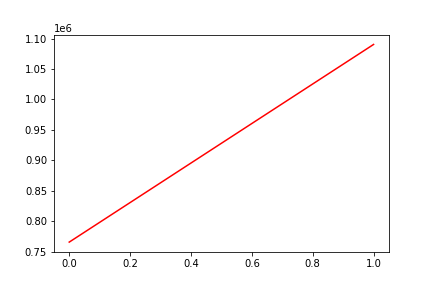

Values plotted in this chart, from the file beside it:
, date, assets
0, 0, 765845
1, 20121214, 1090318
